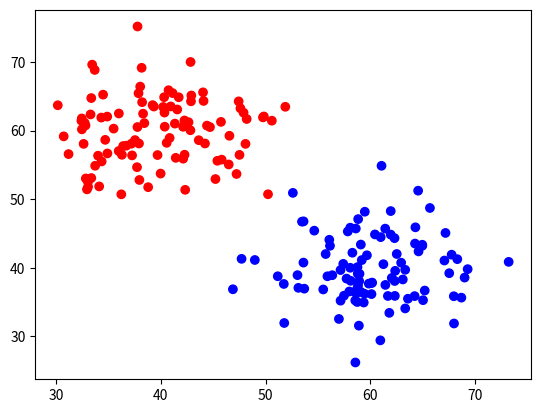

Reproduce this figure in Python.
'''
[redacted]
AI and Data Workshops 2018
MANSEDS (Manchester Students for the Exploration and Development of Space)
http://manseds.co.uk

Descripton: Data set of two circles, one inside the other with added random Gaussian noise.
Exercise: Classify the data points according to which circle they belong to and output in an 
          appropriate fashion.

An example solution(s) is provided in a separate file
'''

import random
import numpy as np
import matplotlib.pyplot as plt

data_points = 200
N = int(data_points / 2) # number of points per set

data_x = np.zeros([data_points])
data_y = np.zeros([data_points])
labels = [] # This will contain a character which is used to give a colour to each point when being plotted. Obviously this should not be used to classify the points.

# The centres of each cloud. Make the difference between the two larger to make the classifcation easier
centre_1 = [40, 60]
centre_2 = [60, 40]

std_1 = 5 # standard deviation of cloud 1 (red)
std_2 = 5 # standard deviation of cloud 2 (blue)

for i in range(0, N):
    data_x[i] = random.gauss(centre_1[0], std_1) # mean is specified by the centre and the standard deviation is std_1
    data_y[i] = random.gauss(centre_1[1], std_1)
    labels.append('r')

for i in range(N, data_points):
    data_x[i] = random.gauss(centre_2[0], std_2)
    data_y[i] = random.gauss(centre_2[1], std_2)
    labels.append('b')

plt.scatter(data_x, data_y, c = labels)
plt.show()



